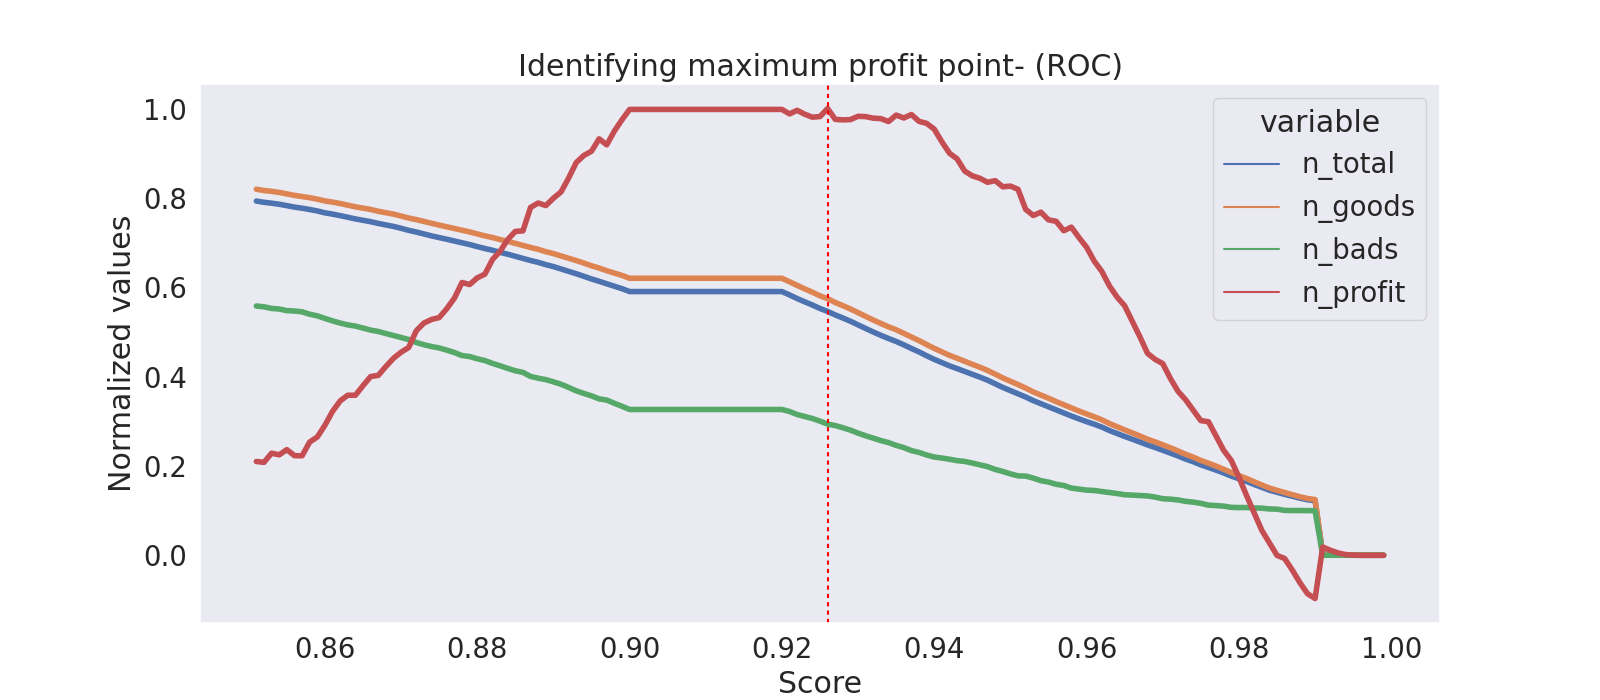

The file beside this chart, header and first rows:
threshold, total, goods, bads, profit, n_total, n_goods, n_bads, n_profit
0.999, 0, 0, 0, 0, 0.0, 0.0, 0.0, 0.0
0.998, 0, 0, 0, 0, 0.0, 0.0, 0.0, 0.0
0.997, 0, 0, 0, 0, 0.0, 0.0, 0.0, 0.0
0.996, 0, 0, 0, 0, 0.0, 0.0, 0.0, 0.0
0.995, 1, 1, 0, 80, 4.5433893684688776e-05, 5.0551005965018706e-05, 0.0, 0.0003141
0.994, 5, 5, 0, 400, 0.0002272, 0.0002528, 0.0, 0.00157
0.993, 17, 17, 0, 1360, 0.0007724, 0.0008594, 0.0, 0.005339
0.992, 36, 36, 0, 2880, 0.001636, 0.00182, 0.0, 0.01131
0.991, 59, 59, 0, 4720, 0.002681, 0.002983, 0.0, 0.01853
0.99, 2689, 2467, 222, -24640, 0.1222, 0.1247, 0.09964, -0.09673
0.989, 2737, 2514, 223, -21880, 0.1244, 0.1271, 0.1001, -0.0859
0.988, 2816, 2593, 223, -15560, 0.1279, 0.1311, 0.1001, -0.06109
0.987, 2906, 2683, 223, -8360, 0.132, 0.1356, 0.1001, -0.03282
0.986, 3001, 2777, 224, -1840, 0.1363, 0.1404, 0.1005, -0.007224
0.985, 3104, 2874, 230, -80, 0.141, 0.1453, 0.1032, -0.0003141
0.984, 3207, 2976, 231, 7080, 0.1457, 0.1504, 0.1037, 0.0278
0.983, 3351, 3116, 235, 14280, 0.1522, 0.1575, 0.1055, 0.05606
0.982, 3489, 3253, 236, 24240, 0.1585, 0.1644, 0.1059, 0.09516
0.981, 3639, 3401, 238, 34080, 0.1653, 0.1719, 0.1068, 0.1338
0.98, 3769, 3531, 238, 44480, 0.1712, 0.1785, 0.1068, 0.1746
0.979, 3902, 3663, 239, 54040, 0.1773, 0.1852, 0.1073, 0.2122
0.978, 4055, 3810, 245, 59800, 0.1842, 0.1926, 0.11, 0.2348
0.977, 4197, 3949, 248, 67920, 0.1907, 0.1996, 0.1113, 0.2666
0.976, 4327, 4077, 250, 76160, 0.1966, 0.2061, 0.1122, 0.299
0.975, 4456, 4197, 259, 76760, 0.2025, 0.2122, 0.1162, 0.3014
0.974, 4611, 4346, 265, 82680, 0.2095, 0.2197, 0.1189, 0.3246
0.973, 4740, 4471, 269, 88680, 0.2154, 0.226, 0.1207, 0.3481
0.972, 4895, 4619, 276, 93520, 0.2224, 0.2335, 0.1239, 0.3671
0.971, 5040, 4760, 280, 100800, 0.229, 0.2406, 0.1257, 0.3957
0.97, 5173, 4891, 282, 109280, 0.235, 0.2472, 0.1266, 0.429
0.969, 5311, 5021, 290, 111680, 0.2413, 0.2538, 0.1302, 0.4384
0.968, 5435, 5139, 296, 115120, 0.2469, 0.2598, 0.1329, 0.4519
0.967, 5580, 5282, 298, 124560, 0.2535, 0.267, 0.1338, 0.489
0.966, 5718, 5418, 300, 133440, 0.2598, 0.2739, 0.1346, 0.5239
0.965, 5855, 5553, 302, 142240, 0.266, 0.2807, 0.1355, 0.5584
0.964, 5998, 5690, 308, 147200, 0.2725, 0.2876, 0.1382, 0.5779
0.963, 6145, 5832, 313, 153560, 0.2792, 0.2948, 0.1405, 0.6029
0.962, 6316, 5998, 318, 161840, 0.287, 0.3032, 0.1427, 0.6354
0.961, 6457, 6134, 323, 167720, 0.2934, 0.3101, 0.145, 0.6584
0.96, 6583, 6258, 325, 175640, 0.2991, 0.3163, 0.1459, 0.6895
0.959, 6719, 6389, 330, 181120, 0.3053, 0.323, 0.1481, 0.7111
0.958, 6861, 6526, 335, 187080, 0.3117, 0.3299, 0.1504, 0.7345
0.957, 7011, 6663, 348, 185040, 0.3185, 0.3368, 0.1562, 0.7264
0.956, 7159, 6805, 354, 190400, 0.3253, 0.344, 0.1589, 0.7475
0.955, 7318, 6953, 365, 191240, 0.3325, 0.3515, 0.1638, 0.7508
0.954, 7467, 7095, 372, 195600, 0.3393, 0.3587, 0.167, 0.7679
0.953, 7619, 7234, 385, 193720, 0.3462, 0.3657, 0.1728, 0.7605
0.952, 7798, 7403, 395, 197240, 0.3543, 0.3742, 0.1773, 0.7743
0.951, 7954, 7558, 396, 208640, 0.3614, 0.3821, 0.1777, 0.8191
0.95, 8112, 7706, 406, 210480, 0.3686, 0.3895, 0.1822, 0.8263
0.949, 8269, 7851, 418, 210080, 0.3757, 0.3969, 0.1876, 0.8247
0.948, 8448, 8020, 428, 213600, 0.3838, 0.4054, 0.1921, 0.8386
0.947, 8625, 8183, 442, 212640, 0.3919, 0.4137, 0.1984, 0.8348
0.946, 8775, 8324, 451, 214920, 0.3987, 0.4208, 0.2024, 0.8438
0.945, 8914, 8454, 460, 216320, 0.405, 0.4274, 0.2065, 0.8492
0.944, 9056, 8588, 468, 219040, 0.4114, 0.4341, 0.2101, 0.8599
0.943, 9197, 8725, 472, 226000, 0.4179, 0.4411, 0.2118, 0.8872
0.942, 9332, 8853, 479, 229240, 0.424, 0.4475, 0.215, 0.9
0.941, 9494, 9009, 485, 235720, 0.4313, 0.4554, 0.2177, 0.9254
0.94, 9652, 9162, 490, 242960, 0.4385, 0.4631, 0.2199, 0.9538
... 89 more rows
